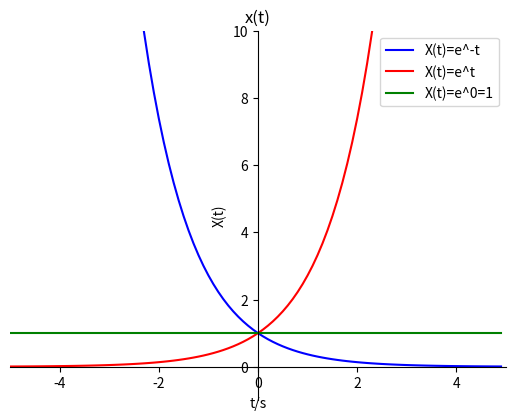

Write the Python code that produced this figure.
import numpy as np
import matplotlib.pyplot as plt

def f(t):
    return np.exp(-t)

def g(t):
    return np.exp(t)

def h(t):
    return np.exp(0*t)

t1 = np.arange(-5.0, 5.0, 0.1)
t2 = np.arange(-5.0, 5.0, 0.1)



plt.plot(t1, f(t1), '-b',label='X(t)=e^-t')
plt.plot(t2, g(t2), '-r',label='X(t)=e^t')
plt.plot(t2, h(t2), 'g-',label='X(t)=e^0=1')
plt.legend(loc='best')

plt.xlim((-5, 5))
plt.ylim((-1,10))

plt.xlabel('t/s')
plt.ylabel('X(t)')
ax = plt.gca()                                           
ax.spines['right'].set_color('none')
ax.spines['top'].set_color('none')         
ax.xaxis.set_ticks_position('bottom')
ax.yaxis.set_ticks_position('left')         
ax.spines['bottom'].set_position(('data', 0))   
ax.spines['left'].set_position(('data', 0))
plt.title("x(t)")


plt.show()